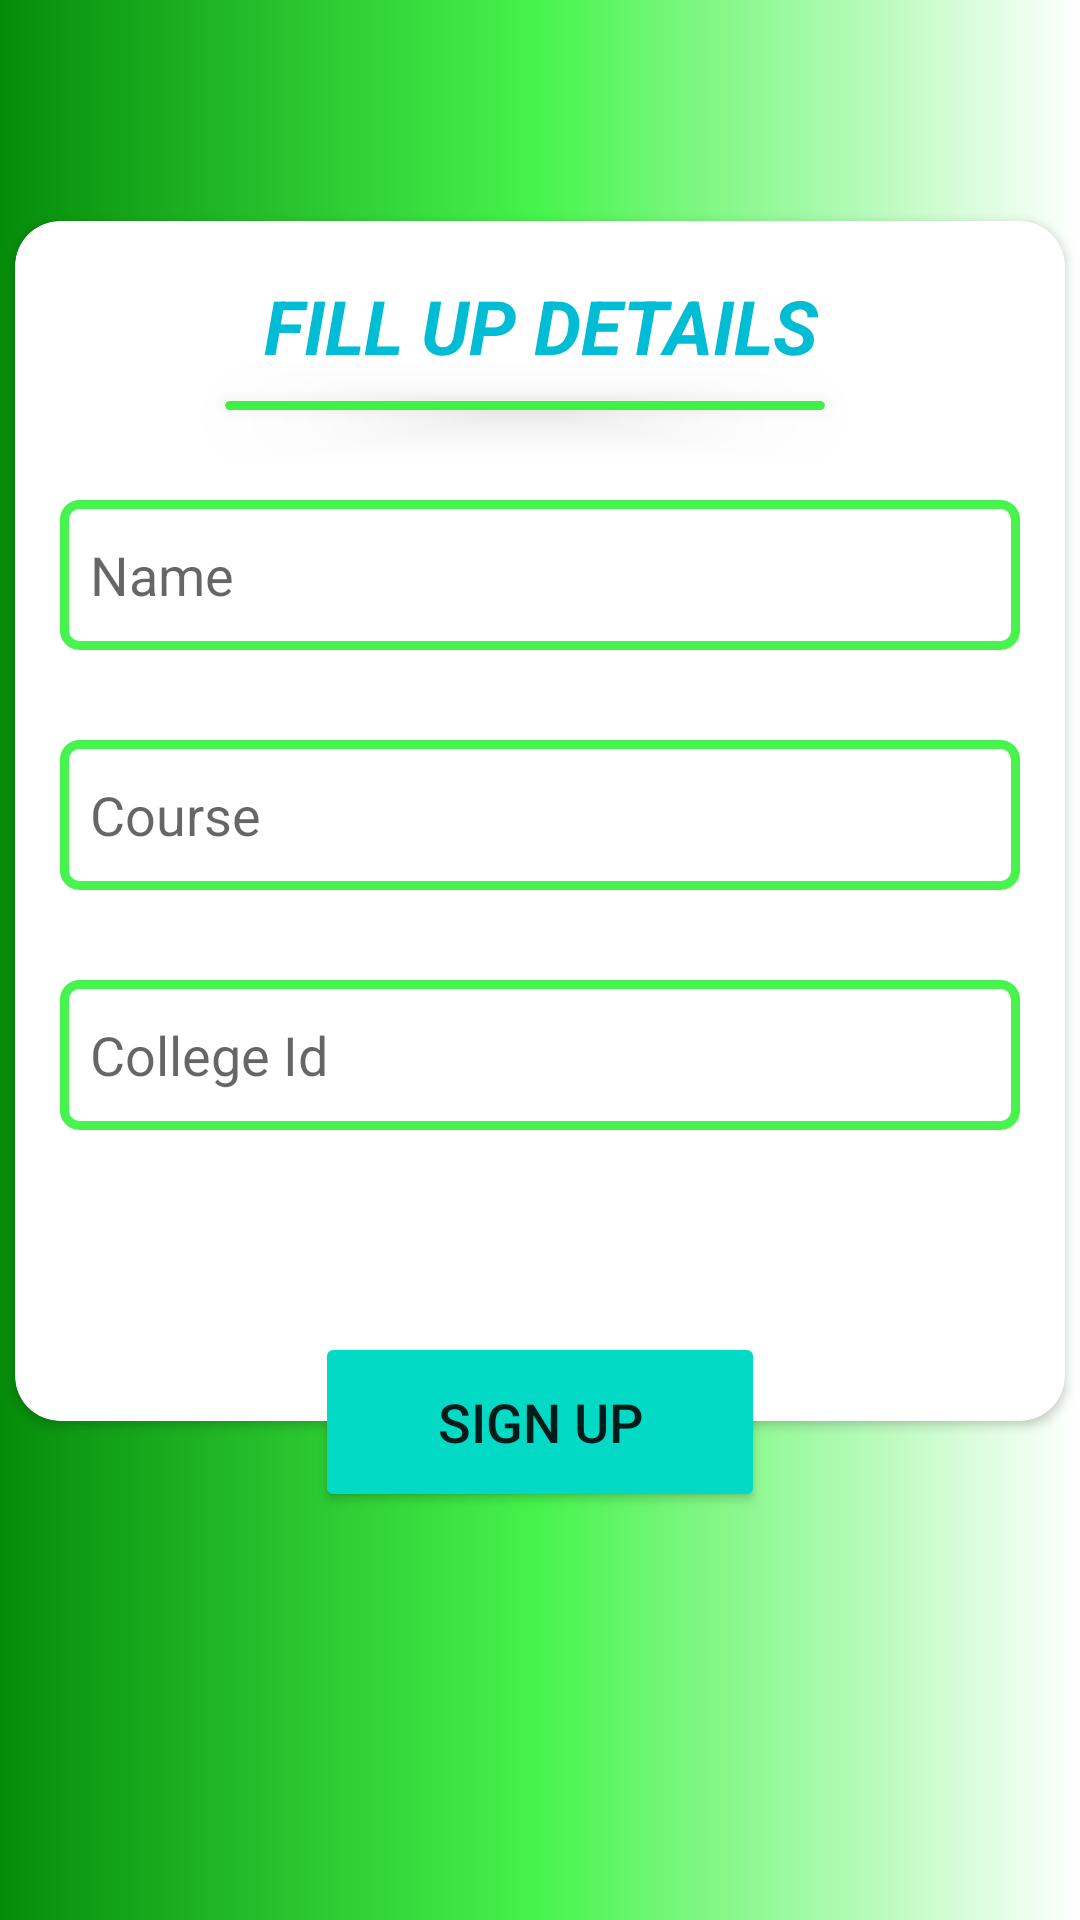

Reconstruct the res/layout file that produces this screen, plus the resources it refers to.
<!-- AndroidManifest.xml: application theme Theme.Project1demo -->
<!-- res/layout/activity_main.xml -->
<?xml version="1.0" encoding="utf-8"?>
<androidx.constraintlayout.widget.ConstraintLayout xmlns:android="http://schemas.android.com/apk/res/android"
    xmlns:app="http://schemas.android.com/apk/res-auto"
    xmlns:tools="http://schemas.android.com/tools"
    android:layout_width="match_parent"
    android:layout_height="match_parent"
    android:background="@drawable/bg"
    tools:context=".MainActivity">

    <androidx.cardview.widget.CardView
        android:id="@+id/cardView"
        android:layout_width="350dp"
        android:layout_height="400dp"
        app:cardCornerRadius="15dp"
        app:cardElevation="2dp"
        app:layout_constraintBottom_toBottomOf="parent"
        app:layout_constraintEnd_toEndOf="parent"
        app:layout_constraintHorizontal_bias="0.491"
        app:layout_constraintStart_toStartOf="parent"
        app:layout_constraintTop_toTopOf="parent"
        app:layout_constraintVertical_bias="0.307">

        <LinearLayout
            android:layout_width="match_parent"
            android:layout_height="350dp"
            android:orientation="vertical"
            android:paddingTop="10dp">

            <TextView
                android:id="@+id/textView"
                android:layout_width="match_parent"
                android:layout_height="50dp"
                android:layout_marginLeft="15dp"
                android:layout_marginRight="15dp"
                android:gravity="center_horizontal|center_vertical"
                android:text="FILL UP DETAILS"
                android:textColor="#00BCD4"
                android:textSize="25dp"
                android:textStyle="bold|italic" />

            <androidx.cardview.widget.CardView
                android:layout_width="200dp"
                android:layout_height="3dp"
                android:layout_marginLeft="70dp"
                android:layout_marginRight="40dp"
                android:background="@drawable/bg"
                app:cardBackgroundColor="#3CF343"
                app:cardElevation="10dp" />

            <EditText
                android:id="@+id/name"
                android:layout_width="match_parent"
                android:layout_height="50dp"
                android:layout_marginLeft="15dp"
                android:layout_marginTop="30dp"
                android:layout_marginRight="15dp"
                android:background="@drawable/btnbg"
                android:ems="10"
                android:hint="Name"
                android:inputType="textPersonName"
                android:padding="10dp"
                android:text="" />

            <EditText
                android:id="@+id/course"
                android:layout_width="match_parent"
                android:layout_height="50dp"
                android:layout_marginLeft="15dp"
                android:layout_marginTop="30dp"
                android:layout_marginRight="15dp"
                android:background="@drawable/btnbg"
                android:ems="10"
                android:hint="Course"
                android:inputType="textPersonName"
                android:padding="10dp"
                android:text="" />

            <EditText
                android:id="@+id/collegeid"
                android:layout_width="match_parent"
                android:layout_height="50dp"
                android:layout_marginLeft="15dp"
                android:layout_marginTop="30dp"
                android:layout_marginRight="15dp"
                android:background="@drawable/btnbg"
                android:ems="10"
                android:hint="College Id"
                android:inputType="textPassword"
                android:padding="10dp" />

        </LinearLayout>

    </androidx.cardview.widget.CardView>

    <Button
        android:id="@+id/button3"
        android:layout_width="150dp"
        android:layout_height="60dp"
        android:layout_marginTop="-30dp"
        android:backgroundTint="@color/teal_200"
        android:text="SIgn Up"
        android:textSize="18dp"
        app:cornerRadius="10dp"
        app:layout_constraintBottom_toBottomOf="parent"
        app:layout_constraintEnd_toEndOf="@+id/cardView"
        app:layout_constraintStart_toStartOf="@+id/cardView"
        app:layout_constraintTop_toBottomOf="@+id/cardView"
        app:layout_constraintVertical_bias="0.0" />

</androidx.constraintlayout.widget.ConstraintLayout>
<!-- resources referenced by this layout -->
<resources>
  <color name="teal_200">#FF03DAC5</color>
  <!-- drawable bg (drawable) -->
  <?xml version="1.0" encoding="utf-8"?>
  <shape xmlns:android="http://schemas.android.com/apk/res/android">
  <gradient android:startColor="@color/green"
      android:gradientRadius="10dp"
      android:endColor="@color/white"
      android:centerColor="@color/lightgreen"></gradient>
  </shape>
  <!-- drawable btnbg (drawable) -->
  <?xml version="1.0" encoding="utf-8"?>
  <shape xmlns:android="http://schemas.android.com/apk/res/android">
      <stroke android:width="3dp"
          android:color="@color/lightgreen"></stroke>
      <corners android:radius="5dp"></corners>
  
  
  </shape>
  <style name="Theme.Project1demo" parent="Theme.MaterialComponents.DayNight.NoActionBar">
          
          <item name="colorPrimary">@color/purple_500</item>
          <item name="colorPrimaryVariant">@color/purple_700</item>
          <item name="colorOnPrimary">@color/white</item>
          
          <item name="colorSecondary">@color/teal_200</item>
          <item name="colorSecondaryVariant">@color/teal_700</item>
          <item name="colorOnSecondary">@color/black</item>
          
          <item name="android:statusBarColor">?attr/colorPrimaryVariant</item>
          
      </style>
  <color name="green">#058C0A</color>
  <color name="white">#FFFFFFFF</color>
  <color name="lightgreen">#47F44D</color>
  <color name="purple_500">#FF6200EE</color>
  <color name="purple_700">#FF3700B3</color>
  <color name="teal_700">#FF018786</color>
  <color name="black">#FF000000</color>
</resources>
